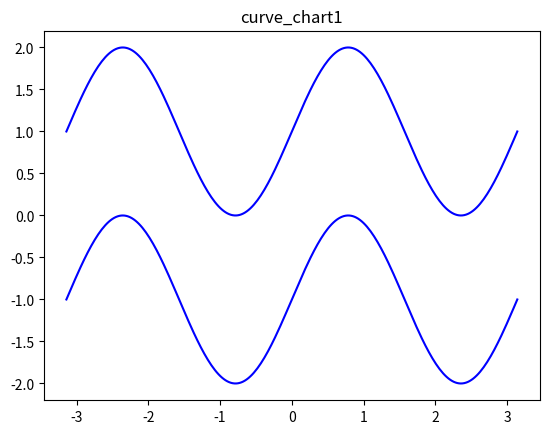

Here is the Python script that generated this plot:
"""
https://mp.weixin.qq.com/s?__biz=MzU1NDk2MzQyNg==&mid=2247484282&idx=1&sn=74af38dd9a4b169121c32cfa2ae575b9&chksm=fbdadbf7ccad52e1aa63d609c1524adcc295882ab286c8727fbca9857819460af75f0eafda65&scene=21#wechat_redirect
5、曲线图
"""

import matplotlib.pyplot as plt
import numpy as np

n = 256
X = np.linspace(-np.pi, np.pi, n, endpoint=True)
Y = np.sin(2 * X)

plt.plot(X, Y + 1, color='blue', alpha=1.00)
plt.plot(X, Y - 1, color='blue', alpha=1.00)

plt.title('curve_chart1')
plt.show()
